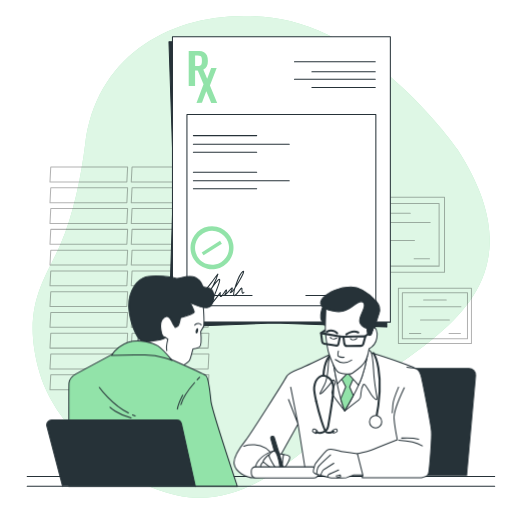
t = 0.00 s
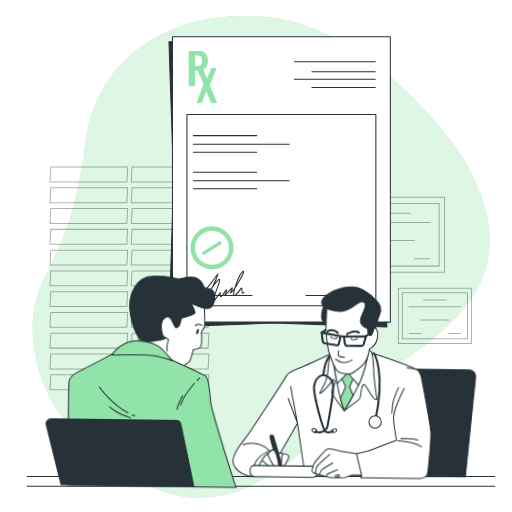
t = 1.13 s
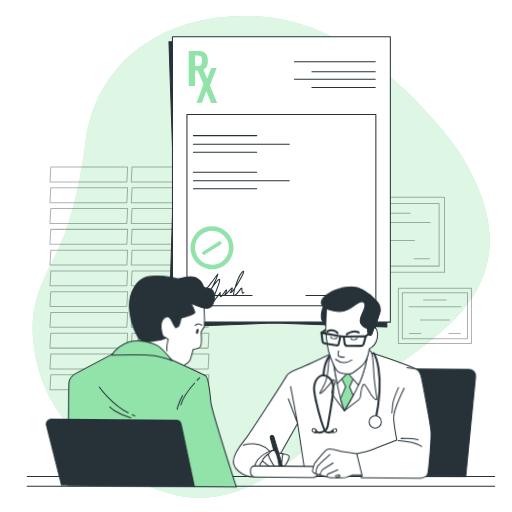
t = 2.25 s
t = 3.00 s: frame unchanged from t = 0.00 s, image omitted
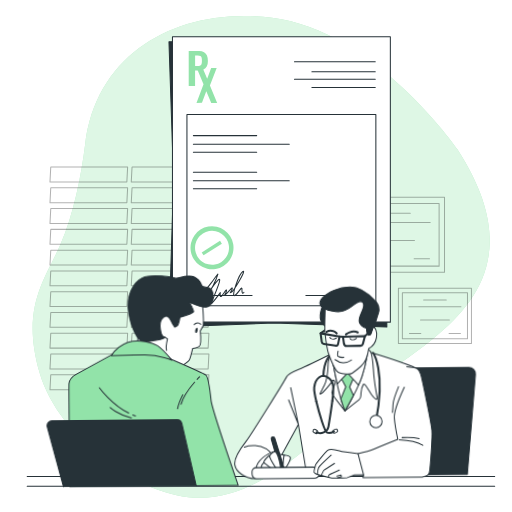
t = 3.75 s
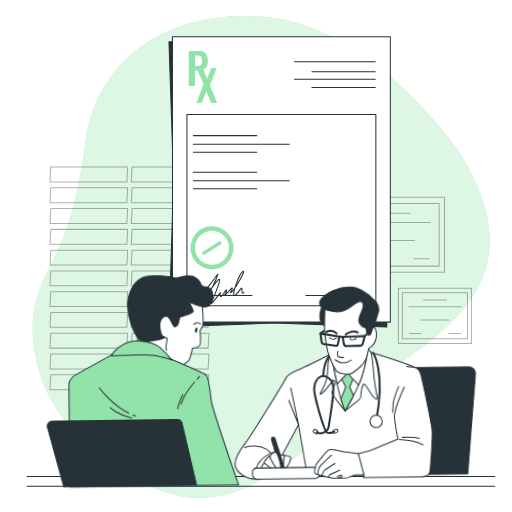
t = 4.88 s

The animated SVG that drew these frames (rendered in a browser with its animation timeline set to each time). Animation: 1 CSS @keyframes rule; one cycle of 6.00 s, repeats indefinitely.

<svg class="animated" id="freepik_stories-medical-prescription" xmlns="http://www.w3.org/2000/svg" viewBox="0 0 500 500" version="1.1" xmlns:xlink="http://www.w3.org/1999/xlink" xmlns:svgjs="http://svgjs.com/svgjs"><style>svg#freepik_stories-medical-prescription:not(.animated) .animable {opacity: 0;}svg#freepik_stories-medical-prescription.animated #freepik--character-2--inject-10 {animation: 6s Infinite  linear wind;animation-delay: 0s;}svg#freepik_stories-medical-prescription.animated #freepik--character-1--inject-10 {animation: 6s Infinite  linear wind;animation-delay: 0s;}            @keyframes wind {                0% {                    transform: rotate( 0deg );                }                25% {                    transform: rotate( 1deg );                }                75% {                    transform: rotate( -1deg );                }            }        </style><g id="freepik--background-simple--inject-10" class="animable" style="transform-origin: 255.072px 250.894px;"><path d="M446.33,145.29s-80.4-115.75-180.78-128C176.94,6.41,94.69,48.79,83.24,140.35,79.16,173,71.9,209.07,59,238.83,44.53,272.21,19.84,300,38.75,364.17s98.77,122.12,156.82,122,112.58-52.89,157.57-100.88S541.4,292.17,446.33,145.29Z" style="fill: rgb(146, 227, 169); transform-origin: 255.072px 250.894px;" id="el56t474plnb5" class="animable"></path><g id="eljr7eb4zm0pi"><path d="M446.33,145.29s-80.4-115.75-180.78-128C176.94,6.41,94.69,48.79,83.24,140.35,79.16,173,71.9,209.07,59,238.83,44.53,272.21,19.84,300,38.75,364.17s98.77,122.12,156.82,122,112.58-52.89,157.57-100.88S541.4,292.17,446.33,145.29Z" style="fill: rgb(255, 255, 255); opacity: 0.7; transform-origin: 255.072px 250.894px;" class="animable"></path></g></g><g id="freepik--Window--inject-10" class="animable" style="transform-origin: 126.415px 271.84px;"><g id="el5o4rhinqwuq"><g style="opacity: 0.3; transform-origin: 126.415px 271.84px;" class="animable"><polygon points="123.88 177.63 48.81 177.63 49.57 163.14 124.64 163.14 123.88 177.63" style="fill: none; stroke: rgb(0, 0, 0); stroke-linecap: round; stroke-linejoin: round; transform-origin: 86.725px 170.385px;" id="elrk6zssdz2w" class="animable"></polygon><polygon points="123.88 197.92 48.81 197.92 49.57 183.43 124.64 183.43 123.88 197.92" style="fill: none; stroke: rgb(0, 0, 0); stroke-linecap: round; stroke-linejoin: round; transform-origin: 86.725px 190.675px;" id="elrc80aqwpsdl" class="animable"></polygon><polygon points="123.88 218.21 48.81 218.21 49.57 203.72 124.64 203.72 123.88 218.21" style="fill: none; stroke: rgb(0, 0, 0); stroke-linecap: round; stroke-linejoin: round; transform-origin: 86.725px 210.965px;" id="elme2nzgyvhus" class="animable"></polygon><polygon points="123.88 238.5 48.81 238.5 49.57 224.01 124.64 224.01 123.88 238.5" style="fill: none; stroke: rgb(0, 0, 0); stroke-linecap: round; stroke-linejoin: round; transform-origin: 86.725px 231.255px;" id="elq5052jru8ag" class="animable"></polygon><polygon points="123.88 258.8 48.81 258.8 49.57 244.3 124.64 244.3 123.88 258.8" style="fill: none; stroke: rgb(0, 0, 0); stroke-linecap: round; stroke-linejoin: round; transform-origin: 86.725px 251.55px;" id="elxogefs15jye" class="animable"></polygon><polygon points="123.88 279.09 48.81 279.09 49.57 264.59 124.64 264.59 123.88 279.09" style="fill: none; stroke: rgb(0, 0, 0); stroke-linecap: round; stroke-linejoin: round; transform-origin: 86.725px 271.84px;" id="eldamrmxguldc" class="animable"></polygon><polygon points="123.88 299.38 48.81 299.38 49.57 284.88 124.64 284.88 123.88 299.38" style="fill: none; stroke: rgb(0, 0, 0); stroke-linecap: round; stroke-linejoin: round; transform-origin: 86.725px 292.13px;" id="elc0d9s882e" class="animable"></polygon><polygon points="123.88 319.67 48.81 319.67 49.57 305.17 124.64 305.17 123.88 319.67" style="fill: none; stroke: rgb(0, 0, 0); stroke-linecap: round; stroke-linejoin: round; transform-origin: 86.725px 312.42px;" id="el0nv6wc483wu" class="animable"></polygon><polygon points="123.88 339.96 48.81 339.96 49.57 325.46 124.64 325.46 123.88 339.96" style="fill: none; stroke: rgb(0, 0, 0); stroke-linecap: round; stroke-linejoin: round; transform-origin: 86.725px 332.71px;" id="elag3qs7dd4al" class="animable"></polygon><polygon points="123.88 360.25 48.81 360.25 49.57 345.75 124.64 345.75 123.88 360.25" style="fill: none; stroke: rgb(0, 0, 0); stroke-linecap: round; stroke-linejoin: round; transform-origin: 86.725px 353px;" id="elhbtdowi08q8" class="animable"></polygon><polygon points="123.88 380.54 48.81 380.54 49.57 366.05 124.64 366.05 123.88 380.54" style="fill: none; stroke: rgb(0, 0, 0); stroke-linecap: round; stroke-linejoin: round; transform-origin: 86.725px 373.295px;" id="el1ndofyjg47sh" class="animable"></polygon><polygon points="203.26 177.63 128.19 177.63 128.95 163.14 204.02 163.14 203.26 177.63" style="fill: none; stroke: rgb(0, 0, 0); stroke-linecap: round; stroke-linejoin: round; transform-origin: 166.105px 170.385px;" id="elold2qfn94mk" class="animable"></polygon><polygon points="203.26 197.92 128.19 197.92 128.95 183.43 204.02 183.43 203.26 197.92" style="fill: none; stroke: rgb(0, 0, 0); stroke-linecap: round; stroke-linejoin: round; transform-origin: 166.105px 190.675px;" id="el764tu98yl7s" class="animable"></polygon><polygon points="203.26 218.21 128.19 218.21 128.95 203.72 204.02 203.72 203.26 218.21" style="fill: none; stroke: rgb(0, 0, 0); stroke-linecap: round; stroke-linejoin: round; transform-origin: 166.105px 210.965px;" id="elvdskwk0w0a" class="animable"></polygon><polygon points="203.26 238.5 128.19 238.5 128.95 224.01 204.02 224.01 203.26 238.5" style="fill: none; stroke: rgb(0, 0, 0); stroke-linecap: round; stroke-linejoin: round; transform-origin: 166.105px 231.255px;" id="el8t96i7n1qt3" class="animable"></polygon><polygon points="203.26 258.8 128.19 258.8 128.95 244.3 204.02 244.3 203.26 258.8" style="fill: none; stroke: rgb(0, 0, 0); stroke-linecap: round; stroke-linejoin: round; transform-origin: 166.105px 251.55px;" id="el7f2td1oihd7" class="animable"></polygon><polygon points="203.26 279.09 128.19 279.09 128.95 264.59 204.02 264.59 203.26 279.09" style="fill: none; stroke: rgb(0, 0, 0); stroke-linecap: round; stroke-linejoin: round; transform-origin: 166.105px 271.84px;" id="el4d6d5zumex8" class="animable"></polygon><polygon points="203.26 299.38 128.19 299.38 128.95 284.88 204.02 284.88 203.26 299.38" style="fill: none; stroke: rgb(0, 0, 0); stroke-linecap: round; stroke-linejoin: round; transform-origin: 166.105px 292.13px;" id="el8i6h64uf2xt" class="animable"></polygon><polygon points="203.26 319.67 128.19 319.67 128.95 305.17 204.02 305.17 203.26 319.67" style="fill: none; stroke: rgb(0, 0, 0); stroke-linecap: round; stroke-linejoin: round; transform-origin: 166.105px 312.42px;" id="elemlqlzk4xp" class="animable"></polygon><polygon points="203.26 339.96 128.19 339.96 128.95 325.46 204.02 325.46 203.26 339.96" style="fill: none; stroke: rgb(0, 0, 0); stroke-linecap: round; stroke-linejoin: round; transform-origin: 166.105px 332.71px;" id="el6gwsy5g8gmv" class="animable"></polygon><polygon points="203.26 360.25 128.19 360.25 128.95 345.75 204.02 345.75 203.26 360.25" style="fill: none; stroke: rgb(0, 0, 0); stroke-linecap: round; stroke-linejoin: round; transform-origin: 166.105px 353px;" id="eldz3jmet2xnr" class="animable"></polygon><polygon points="203.26 380.54 128.19 380.54 128.95 366.05 204.02 366.05 203.26 380.54" style="fill: none; stroke: rgb(0, 0, 0); stroke-linecap: round; stroke-linejoin: round; transform-origin: 166.105px 373.295px;" id="el225cmz00vo3" class="animable"></polygon></g></g></g><g id="freepik--Diplomas--inject-10" class="animable" style="transform-origin: 398.795px 263.995px;"><g id="elizsbw6z37r"><g style="opacity: 0.3; transform-origin: 385.64px 229.285px;" class="animable"><rect x="337.19" y="192.63" width="96.9" height="73.31" style="fill: none; stroke: rgb(0, 0, 0); stroke-linecap: round; stroke-linejoin: round; transform-origin: 385.64px 229.285px;" id="elfktxyq2k409" class="animable"></rect><rect x="342.44" y="198.69" width="86.38" height="61.2" style="fill: none; stroke: rgb(0, 0, 0); stroke-linecap: round; stroke-linejoin: round; transform-origin: 385.63px 229.29px;" id="eljrssc4koffn" class="animable"></rect><line x1="370.61" y1="208.33" x2="400.66" y2="208.33" style="fill: none; stroke: rgb(0, 0, 0); stroke-linecap: round; stroke-linejoin: round; transform-origin: 385.635px 208.33px;" id="elehlcbxaixym" class="animable"></line><line x1="351.15" y1="217.21" x2="420.12" y2="217.21" style="fill: none; stroke: rgb(0, 0, 0); stroke-linecap: round; stroke-linejoin: round; transform-origin: 385.635px 217.21px;" id="el5amwmayfrj" class="animable"></line><line x1="366.52" y1="234.96" x2="404.75" y2="234.96" style="fill: none; stroke: rgb(0, 0, 0); stroke-linecap: round; stroke-linejoin: round; transform-origin: 385.635px 234.96px;" id="eltptdp0a0kf" class="animable"></line><line x1="351.83" y1="252.72" x2="366.86" y2="252.72" style="fill: none; stroke: rgb(0, 0, 0); stroke-linecap: round; stroke-linejoin: round; transform-origin: 359.345px 252.72px;" id="elrli0o16hjrb" class="animable"></line><line x1="404.41" y1="252.72" x2="419.43" y2="252.72" style="fill: none; stroke: rgb(0, 0, 0); stroke-linecap: round; stroke-linejoin: round; transform-origin: 411.92px 252.72px;" id="el7g1h8bh5eip" class="animable"></line></g></g><g id="el3vmzwbnca2s"><g style="opacity: 0.3; transform-origin: 424.74px 308.38px;" class="animable"><rect x="389.08" y="281.4" width="71.32" height="53.96" style="fill: none; stroke: rgb(0, 0, 0); stroke-linecap: round; stroke-linejoin: round; transform-origin: 424.74px 308.38px;" id="elyskch8mwy5" class="animable"></rect><rect x="392.95" y="285.86" width="63.58" height="45.05" style="fill: none; stroke: rgb(0, 0, 0); stroke-linecap: round; stroke-linejoin: round; transform-origin: 424.74px 308.385px;" id="el0jmoa3adkbiq" class="animable"></rect><line x1="413.69" y1="292.96" x2="435.8" y2="292.96" style="fill: none; stroke: rgb(0, 0, 0); stroke-linecap: round; stroke-linejoin: round; transform-origin: 424.745px 292.96px;" id="elioplepgz99" class="animable"></line><line x1="399.36" y1="299.49" x2="450.13" y2="299.49" style="fill: none; stroke: rgb(0, 0, 0); stroke-linecap: round; stroke-linejoin: round; transform-origin: 424.745px 299.49px;" id="ely6jxmjawwq" class="animable"></line><line x1="410.67" y1="312.56" x2="438.82" y2="312.56" style="fill: none; stroke: rgb(0, 0, 0); stroke-linecap: round; stroke-linejoin: round; transform-origin: 424.745px 312.56px;" id="el7jus12pt89j" class="animable"></line><line x1="399.86" y1="325.63" x2="410.92" y2="325.63" style="fill: none; stroke: rgb(0, 0, 0); stroke-linecap: round; stroke-linejoin: round; transform-origin: 405.39px 325.63px;" id="elsr942fcqczq" class="animable"></line><line x1="438.56" y1="325.63" x2="449.62" y2="325.63" style="fill: none; stroke: rgb(0, 0, 0); stroke-linecap: round; stroke-linejoin: round; transform-origin: 444.09px 325.63px;" id="el7el6n1xoegl" class="animable"></line></g></g></g><g id="freepik--Document--inject-10" class="animable" style="transform-origin: 273.1px 177.67px;"><path d="M377.78,319.36l-103.53-3.6q-6.4-.22-12.8,0L165,319.36l4.28-135.42q.24-7.69,0-15.4L165,40.76H377.78Z" style="fill: rgb(38, 50, 56); stroke: rgb(38, 50, 56); stroke-linecap: round; stroke-linejoin: round; transform-origin: 271.39px 180.06px;" id="el94dqqyc1d4o" class="animable"></path><rect x="168.42" y="35.98" width="212.78" height="278.6" style="fill: rgb(255, 255, 255); stroke: rgb(38, 50, 56); stroke-linecap: round; stroke-linejoin: round; transform-origin: 274.81px 175.28px;" id="eljfuulkv7tt" class="animable"></rect><rect x="182.56" y="111.91" width="184.49" height="186.76" style="fill: rgb(255, 255, 255); stroke: rgb(38, 50, 56); stroke-linecap: round; stroke-linejoin: round; transform-origin: 274.805px 205.29px;" id="elp15n52j4f6b" class="animable"></rect><path d="M184.29,84V49.85h10a9.68,9.68,0,0,1,5,1.14,6.78,6.78,0,0,1,2.83,3.31,13.65,13.65,0,0,1,.9,5.25,11,11,0,0,1-1.14,5.37,6.77,6.77,0,0,1-3.18,3,11.56,11.56,0,0,1-4.83.93h-3.37V84Zm6.24-19.56h2.36a5.91,5.91,0,0,0,2.64-.49,2.54,2.54,0,0,0,1.3-1.56,9.39,9.39,0,0,0,.36-2.89,13.69,13.69,0,0,0-.27-3,2.62,2.62,0,0,0-1.18-1.71,5.75,5.75,0,0,0-2.85-.55h-2.36Z" style="fill: rgb(146, 227, 169); transform-origin: 193.66px 66.9203px;" id="els3fhfp6iwe" class="animable"></path><path d="M191.88,100.47l6.87-18.12-6.66-16h5.82l4.42,10.58,3.88-10.58h5.4L205,83.53l7.08,16.94H206.3L201.45,89l-4.22,11.46Z" style="fill: rgb(146, 227, 169); transform-origin: 201.98px 83.41px;" id="elb55pmpvf77r" class="animable"></path><line x1="287.57" y1="60.38" x2="366.44" y2="60.38" style="fill: none; stroke: rgb(38, 50, 56); stroke-linecap: round; stroke-linejoin: round; transform-origin: 327.005px 60.38px;" id="elpopbbafkku" class="animable"></line><line x1="287.57" y1="77.4" x2="366.44" y2="77.4" style="fill: none; stroke: rgb(38, 50, 56); stroke-linecap: round; stroke-linejoin: round; transform-origin: 327.005px 77.4px;" id="elki7oy6e6s3" class="animable"></line><line x1="304.6" y1="70.03" x2="366.44" y2="70.03" style="fill: none; stroke: rgb(38, 50, 56); stroke-linecap: round; stroke-linejoin: round; transform-origin: 335.52px 70.03px;" id="elboewf6t20v4" class="animable"></line><line x1="304.6" y1="85.35" x2="366.44" y2="85.35" style="fill: none; stroke: rgb(38, 50, 56); stroke-linecap: round; stroke-linejoin: round; transform-origin: 335.52px 85.35px;" id="elj360pf16k2" class="animable"></line><line x1="188.84" y1="132.44" x2="250.69" y2="132.44" style="fill: none; stroke: rgb(38, 50, 56); stroke-linecap: round; stroke-linejoin: round; transform-origin: 219.765px 132.44px;" id="elhc32zbkd6lc" class="animable"></line><line x1="188.84" y1="148.59" x2="250.69" y2="148.59" style="fill: none; stroke: rgb(38, 50, 56); stroke-linecap: round; stroke-linejoin: round; transform-origin: 219.765px 148.59px;" id="elk1ldv3m1nt" class="animable"></line><line x1="188.84" y1="140.79" x2="282.47" y2="140.79" style="fill: none; stroke: rgb(38, 50, 56); stroke-linecap: round; stroke-linejoin: round; transform-origin: 235.655px 140.79px;" id="el9796jnnnc47" class="animable"></line><line x1="188.84" y1="168.27" x2="250.69" y2="168.27" style="fill: none; stroke: rgb(38, 50, 56); stroke-linecap: round; stroke-linejoin: round; transform-origin: 219.765px 168.27px;" id="elfqwmzl8643a" class="animable"></line><line x1="188.84" y1="184.42" x2="250.69" y2="184.42" style="fill: none; stroke: rgb(38, 50, 56); stroke-linecap: round; stroke-linejoin: round; transform-origin: 219.765px 184.42px;" id="elg5tmjf0kp8g" class="animable"></line><line x1="188.84" y1="176.62" x2="282.47" y2="176.62" style="fill: none; stroke: rgb(38, 50, 56); stroke-linecap: round; stroke-linejoin: round; transform-origin: 235.655px 176.62px;" id="el0ih4knzzg5mk" class="animable"></line><line x1="187.52" y1="288.6" x2="246.15" y2="288.6" style="fill: none; stroke: rgb(38, 50, 56); stroke-linecap: round; stroke-linejoin: round; transform-origin: 216.835px 288.6px;" id="elooww5k6fk0q" class="animable"></line><line x1="298.7" y1="288.6" x2="357.33" y2="288.6" style="fill: none; stroke: rgb(38, 50, 56); stroke-linecap: round; stroke-linejoin: round; transform-origin: 328.015px 288.6px;" id="elsar60rwy2d" class="animable"></line><path d="M195.79,224.23a21,21,0,1,0,29,6.51A21,21,0,0,0,195.79,224.23ZM215.94,256a16.59,16.59,0,1,1,5.13-22.9A16.59,16.59,0,0,1,215.94,256Z" style="fill: rgb(146, 227, 169); transform-origin: 207.04px 241.962px;" id="el7j415nknf0q" class="animable"></path><g id="elz4v7anfe16"><rect x="196.24" y="240.54" width="21.17" height="3.41" style="fill: rgb(146, 227, 169); transform-origin: 206.825px 242.245px; transform: rotate(-32.36deg);" class="animable"></rect></g><path d="M196.91,282s.29,6.66,9-5.22,7.54-11,5.22-4.34a58.76,58.76,0,0,1-7,13s10.44-16.52,10.44-11.89-9.86,24.35-7.83,22.61,8.41-10.43,8.41-10.43-.87,5.79,1.44,3.18,4.93-7.82,4.64-4.92-4.06,6.37-.29,2.9,6.67-7.83,5.8-4.64-3.19,4.35-.87,3.19,15.36-22.9,11.3-20.29-11.59,25.21-8.11,23.47,7.53-10.43,7.24-6.08.87,4.35,2,2.9" style="fill: none; stroke: rgb(38, 50, 56); stroke-linecap: round; stroke-linejoin: round; transform-origin: 217.605px 280.6px;" id="elkgladak4qih" class="animable"></path></g><g id="freepik--Table--inject-10" class="animable" style="transform-origin: 254.82px 470.03px;"><line x1="483.09" y1="465.25" x2="26.55" y2="465.25" style="fill: none; stroke: rgb(38, 50, 56); stroke-linecap: round; stroke-linejoin: round; transform-origin: 254.82px 465.25px;" id="elw78xtdbdtw8" class="animable"></line><line x1="483.09" y1="474.81" x2="26.55" y2="474.81" style="fill: none; stroke: rgb(38, 50, 56); stroke-linecap: round; stroke-linejoin: round; transform-origin: 254.82px 474.81px;" id="elffzcihhqgxq" class="animable"></line></g><g id="freepik--character-2--inject-10" class="animable" style="transform-origin: 346.485px 373.555px;"><path d="M458.08,359.8h-96.8a6.35,6.35,0,0,0-6.29,5.44l-14.48,99H455.62l8.79-97.54A6.35,6.35,0,0,0,458.08,359.8Z" style="fill: rgb(38, 50, 56); stroke: rgb(38, 50, 56); stroke-linecap: round; stroke-linejoin: round; transform-origin: 402.472px 412.02px;" id="elx4vexkwp14s" class="animable"></path><path d="M327,343.64s-26.19,13-35.18,16.59-11.2,5.2-12,7.4-35.78,57.17-39.77,62.17-12.6,15.79-11.4,23.18,10.8,13.8,20,13.6,15-2,16-4.6,26.39-48,26.39-48l8,50.57H401.19s8-69.16,8-79.36,2-22.19-2.2-24.79-21.59-8.59-34.39-12.79-16.79-5-19.78-5S327,343.64,327,343.64Z" style="fill: rgb(255, 255, 255); stroke: rgb(38, 50, 56); stroke-linecap: round; stroke-linejoin: round; transform-origin: 319.101px 404.597px;" id="elndxmaxs0az" class="animable"></path><path d="M324.23,344s-3.4,6.4-3.6,11.6-1,14.79-4,20.59-5.2,9-3.6,8.39,10.79-10.79,11.79-13,2.6,2,2.6,2-3,8.59-3.4,9.79,12.59,17.79,12.59,17.79,11.2-8.79,13.8-10.79,1.8-3.6,2-6.2,1-6.39,2.39-8.59S360.21,382,363,386s5.6,5.4,5.2,2.4-1.8-8.8-2.8-19-.8-22.39-3.4-26.19-16.24-4.55-25.19-5.19A13.22,13.22,0,0,0,324.23,344Z" style="fill: rgb(255, 255, 255); stroke: rgb(38, 50, 56); stroke-linecap: round; stroke-linejoin: round; transform-origin: 340.365px 369.549px;" id="el6num9u7s8ya" class="animable"></path><polyline points="283.85 378.05 291.05 414.01 281.75 390.1" style="fill: none; stroke: rgb(38, 50, 56); stroke-linecap: round; stroke-linejoin: round; transform-origin: 286.4px 396.03px;" id="elwpi69o3zdh9" class="animable"></polyline><path d="M325.23,353.64s2.8,15.59,5.4,27.58a123,123,0,0,0,6,20s13.2-22.19,17-33.78a133.83,133.83,0,0,0,5-19.59H325.23Z" style="fill: none; stroke: rgb(38, 50, 56); stroke-linecap: round; stroke-linejoin: round; transform-origin: 341.93px 374.535px;" id="eltgu0guwv4q8" class="animable"></path><path d="M339.82,359l-7.19,9,5,9.6-4.92,11.91a108.59,108.59,0,0,0,3.92,11.67s4.12-6.92,8.41-15l-3.61-8.33,4.4-10Z" style="fill: rgb(146, 227, 169); stroke: rgb(38, 50, 56); stroke-linecap: round; stroke-linejoin: round; transform-origin: 339.23px 380.09px;" id="elenoqzyyv9e4" class="animable"></path><path d="M325.23,347.84v5.8s1.93,10.76,4.07,21.27l10.12-10.68,10.67,11.82a84.2,84.2,0,0,0,3.53-8.62,133.83,133.83,0,0,0,5-19.59Z" style="fill: rgb(255, 255, 255); stroke: rgb(38, 50, 56); stroke-linecap: round; stroke-linejoin: round; transform-origin: 341.925px 361.945px;" id="elamoqknrcpv" class="animable"></path><path d="M238.08,435.72s18.67-6.82,28.74,9.77" style="fill: none; stroke: rgb(38, 50, 56); stroke-linecap: round; stroke-linejoin: round; transform-origin: 252.45px 439.911px;" id="el2wi9syvmvc7" class="animable"></path><path d="M267.15,440.37s-10.43,2.36-16,11.25,5.76,9.88,8.89,9.88,6.09-2.1,6.26-3.19,4.27-11.63,4.11-14.09A4,4,0,0,0,267.15,440.37Z" style="fill: rgb(255, 255, 255); stroke: rgb(38, 50, 56); stroke-linecap: round; stroke-linejoin: round; transform-origin: 260.024px 450.935px;" id="eljy98v00id7" class="animable"></path><path d="M262.35,444.05s-5.77,5-5.38,7,8.95,9.7,10.6,8.59a2.54,2.54,0,0,0,1.11-3.42C268.21,455.47,262.35,444.05,262.35,444.05Z" style="fill: rgb(255, 255, 255); stroke: rgb(38, 50, 56); stroke-linecap: round; stroke-linejoin: round; transform-origin: 262.955px 451.899px;" id="el2xc6vxn6slw" class="animable"></path><path d="M257,451s-3.39,3.61-2.28,5.26,8.86,5.86,10.87,4.59.71-2.57.71-2.57Z" style="fill: rgb(255, 255, 255); stroke: rgb(38, 50, 56); stroke-linecap: round; stroke-linejoin: round; transform-origin: 260.605px 456.043px;" id="elzji1d1myjy" class="animable"></path><polygon points="276.86 443.86 269.92 442.66 271.55 452.65 278.64 452.87 276.86 443.86" style="fill: rgb(255, 255, 255); stroke: rgb(38, 50, 56); stroke-linecap: round; stroke-linejoin: round; transform-origin: 274.28px 447.765px;" id="eleg30xled5c" class="animable"></polygon><path d="M264.37,428.15l8.13,28.49,3.95,3.59v-5.07l-8.6-28a1.8,1.8,0,0,0-2.32-1.18h0A1.81,1.81,0,0,0,264.37,428.15Z" style="fill: rgb(38, 50, 56); stroke: rgb(38, 50, 56); stroke-linecap: round; stroke-linejoin: round; transform-origin: 270.38px 443.054px;" id="elm992te197fn" class="animable"></path><path d="M267.15,440.37s-4.8,2.81-4.32,4.94,5.66,12.09,7.53,12.22,3-1,2.73-3.16-2-10-3.17-11.71S268.62,440.27,267.15,440.37Z" style="fill: rgb(255, 255, 255); stroke: rgb(38, 50, 56); stroke-linecap: round; stroke-linejoin: round; transform-origin: 267.963px 448.95px;" id="elobpgif5si9m" class="animable"></path><path d="M276.86,443.86s5.11.64,6,2.2-2.68,7.78-3.82,9.2-3.18,1.36-3.24-2.24A54.93,54.93,0,0,1,276.86,443.86Z" style="fill: rgb(255, 255, 255); stroke: rgb(38, 50, 56); stroke-linecap: round; stroke-linejoin: round; transform-origin: 279.4px 449.992px;" id="el0shvhwfacbb9" class="animable"></path><path d="M249.22,455.89h56.07a5.92,5.92,0,0,1,5.91,5.91h0a5,5,0,0,1-5,5H250a4.6,4.6,0,0,1-4.6-4.6V459.7A3.81,3.81,0,0,1,249.22,455.89Z" style="fill: rgb(255, 255, 255); stroke: rgb(38, 50, 56); stroke-linecap: round; stroke-linejoin: round; transform-origin: 278.3px 461.345px;" id="elr5xorahvxi8" class="animable"></path><path d="M349,443s-14.59-1.6-18.19-2.8-9.4-2.2-11.4-.6-11.79,13-12,14.39-2.2,6-1.2,7.2a7.25,7.25,0,0,0,3,1.8s13,3.6,14.39,3.8,14.79-.4,14.79-.4l7-2.6,9.79-.2s.2,3.2.4-4.6S349,443,349,443Z" style="fill: rgb(255, 255, 255); stroke: rgb(38, 50, 56); stroke-linecap: round; stroke-linejoin: round; transform-origin: 330.757px 452.801px;" id="elnxdjs91u88q" class="animable"></path><path d="M309.24,463s.2-4.6,1.2-6.6,12.39-12.19,12.39-12.19" style="fill: none; stroke: rgb(38, 50, 56); stroke-linecap: round; stroke-linejoin: round; transform-origin: 316.035px 453.605px;" id="elgxfznnimxuk" class="animable"></path><path d="M313,464.18s2-5,2.8-5.4,10.19-6.4,10.19-6.4" style="fill: none; stroke: rgb(38, 50, 56); stroke-linecap: round; stroke-linejoin: round; transform-origin: 319.495px 458.28px;" id="el7dwdnib7ir5" class="animable"></path><path d="M319.83,465.58s.4-2,1.4-2.4,9.4-4.2,9.4-4.2" style="fill: none; stroke: rgb(38, 50, 56); stroke-linecap: round; stroke-linejoin: round; transform-origin: 325.23px 462.28px;" id="elf2ezanriug6" class="animable"></path><polyline points="328.83 466.58 332.63 465.58 332.23 463.78 328.23 464.78" style="fill: none; stroke: rgb(38, 50, 56); stroke-linecap: round; stroke-linejoin: round; transform-origin: 330.43px 465.18px;" id="el47x1wwzm3a6" class="animable"></polyline><path d="M394.79,378.62s-10.59,22.19-10,30S388,429.4,388,429.4s-16.79,6.59-22.59,9S349,443,349,443l5.39,21.19-.79,2.2h58.16s4.4-.8,5.2-1.8,1.6-1.4,2-4.6,3-31.18,2.4-39-8.8-48.37-9.8-52.57-2.79-7-4.59-8-9.6-1.79-9.6-1.79" style="fill: rgb(255, 255, 255); stroke: rgb(38, 50, 56); stroke-linecap: round; stroke-linejoin: round; transform-origin: 385.225px 412.51px;" id="el8mhcaoazsdu" class="animable"></path><path d="M389.4,429.8s15.39.8,23,5.59" style="fill: none; stroke: rgb(38, 50, 56); stroke-linecap: round; stroke-linejoin: round; transform-origin: 400.9px 432.595px;" id="eljoc6xi1o3rn" class="animable"></path><path d="M392.19,427.8s10.8-.6,16.6,1.2" style="fill: none; stroke: rgb(38, 50, 56); stroke-linecap: round; stroke-linejoin: round; transform-origin: 400.49px 428.352px;" id="elc4udx8dzokv" class="animable"></path><path d="M389.2,378s-5.4,12.6-5.6,17.4S383,403,383,403" style="fill: none; stroke: rgb(38, 50, 56); stroke-linecap: round; stroke-linejoin: round; transform-origin: 386.1px 390.5px;" id="el3bztk36lsvv" class="animable"></path><path d="M364.61,344.64S376.8,362,367,410.41" style="fill: none; stroke: rgb(38, 50, 56); stroke-linecap: round; stroke-linejoin: round; stroke-width: 2px; transform-origin: 367.711px 377.525px;" id="eljpgde2r6i4i" class="animable"></path><path d="M372.8,411.81a6,6,0,1,0-6,6A6,6,0,0,0,372.8,411.81Z" style="fill: rgb(255, 255, 255); stroke: rgb(38, 50, 56); stroke-linecap: round; stroke-linejoin: round; transform-origin: 366.8px 411.81px;" id="elpyc86ezehn" class="animable"></path><path d="M323,346.44s-6.19,4-7.19,20.19" style="fill: none; stroke: rgb(38, 50, 56); stroke-linecap: round; stroke-linejoin: round; stroke-width: 2px; transform-origin: 319.405px 356.535px;" id="elmhfjwj2tsoj" class="animable"></path><path d="M324.41,391.16c-1.51,10.92-3.57,22.65-4,25.22-1,5.5-7.53,7.42-11.73,5.62" style="fill: none; stroke: rgb(38, 50, 56); stroke-linecap: round; stroke-linejoin: round; stroke-width: 2px; transform-origin: 316.545px 406.908px;" id="elm6fug5fnul" class="animable"></path><path d="M308.75,391.88c-1.37-6.12-2.21-11.43-1.91-13.86,1.4-11.19,9-11.39,9-11.39s9,1.2,9.59,10.8a79.93,79.93,0,0,1-1,13.73" style="fill: none; stroke: rgb(38, 50, 56); stroke-linecap: round; stroke-linejoin: round; stroke-width: 2px; transform-origin: 316.108px 379.255px;" id="elsesee9bx9d" class="animable"></path><path d="M325.63,421.2s-4.2,2.4-7,.8c-1.89-1.08-7-17.36-9.88-30.12" style="fill: none; stroke: rgb(38, 50, 56); stroke-linecap: round; stroke-linejoin: round; stroke-width: 2px; transform-origin: 317.19px 407.215px;" id="elxlzymtuhxma" class="animable"></path><g id="el5wnr293jeqo"><rect x="324.44" y="419.24" width="4.94" height="3.19" rx="1.57" style="fill: none; stroke: rgb(38, 50, 56); stroke-linecap: round; stroke-linejoin: round; transform-origin: 326.91px 420.835px; transform: rotate(-23.32deg);" class="animable"></rect></g><g id="elm1tm0tyvcmb"><rect x="305.1" y="419.43" width="4.94" height="3.19" rx="1.57" style="fill: none; stroke: rgb(38, 50, 56); stroke-linecap: round; stroke-linejoin: round; transform-origin: 307.57px 421.025px; transform: rotate(30.99deg);" class="animable"></rect></g><path d="M315.84,298.07s-3.2,7.59-2.6,12.39,7,10,7,10,2.2-21.39,2.2-22.19S318.43,295.67,315.84,298.07Z" style="fill: rgb(38, 50, 56); stroke: rgb(38, 50, 56); stroke-linecap: round; stroke-linejoin: round; transform-origin: 317.803px 308.664px;" id="elbgjcecj8f4q" class="animable"></path><line x1="313.54" y1="325.26" x2="317.79" y2="322.29" style="fill: none; stroke: rgb(38, 50, 56); stroke-linecap: round; stroke-linejoin: round; stroke-width: 2px; transform-origin: 315.665px 323.775px;" id="elx6x1gz87cu" class="animable"></line><path d="M318.23,299.47s-.8,21.19-.4,25.18,2,16.79,3.4,20.79,6,16.79,9.6,18.19,10.79,2.4,13.19.8,11.19-7.59,13.59-13.39a39.31,39.31,0,0,0,2.8-10.59,14.73,14.73,0,0,0,7.6-10.6c1.2-7.6-2-9.79-2-9.79l.2-13.2s-2.2-9.19-8-14.19-12.59-5.4-19.59-1.6S318.23,299.47,318.23,299.47Z" style="fill: rgb(255, 255, 255); stroke: rgb(38, 50, 56); stroke-linecap: round; stroke-linejoin: round; transform-origin: 342.999px 326.889px;" id="elnby1e3bi5d" class="animable"></path><path d="M355.81,298.27s.2-5.2-4.79-3.4-6.2,5.2-13.6,8.2-17.19-.4-20.58-2.4-5.8-4.8-1.2-10,15.39-10.39,27-10.39,20.59,9.59,24.39,13.59,4.4,9,3,12.59-4,13.6-4,13.6-1.6-.2-2.2,2.19-.4,5-3,5.2-2.4-6.79-2.4-6.79-6.39-2-7.19-6.6S355.81,302.67,355.81,298.27Z" style="fill: rgb(38, 50, 56); stroke: rgb(38, 50, 56); stroke-linecap: round; stroke-linejoin: round; transform-origin: 341.909px 303.867px;" id="elqytlvcu9mio" class="animable"></path><path d="M332,328.52l-18.49-3.26,1.07,8.29a2.42,2.42,0,0,0,2,2.08l11.24,1.77a2.41,2.41,0,0,0,2.75-1.92Z" style="fill: none; stroke: rgb(38, 50, 56); stroke-linecap: round; stroke-linejoin: round; stroke-width: 2px; transform-origin: 322.755px 331.345px;" id="eluf20fc9vnt" class="animable"></path><path d="M335.37,328.87l21.44-.62-2.1,7.76a2.56,2.56,0,0,1-2.54,1.72l-13,.18a2.81,2.81,0,0,1-2.94-2.21Z" style="fill: none; stroke: rgb(38, 50, 56); stroke-linecap: round; stroke-linejoin: round; stroke-width: 2px; transform-origin: 346.09px 333.083px;" id="el41bfieavp1m" class="animable"></path><line x1="332.03" y1="328.52" x2="335.37" y2="328.87" style="fill: none; stroke: rgb(38, 50, 56); stroke-linecap: round; stroke-linejoin: round; stroke-width: 2px; transform-origin: 333.7px 328.695px;" id="el6wzbxo4mbwf" class="animable"></line><line x1="356.81" y1="328.25" x2="363.81" y2="322.25" style="fill: rgb(255, 255, 255); stroke: rgb(38, 50, 56); stroke-linecap: round; stroke-linejoin: round; stroke-width: 2px; transform-origin: 360.31px 325.25px;" id="elwu9winnpnqr" class="animable"></line><path d="M338.22,326.45s6-4.59,11.6-1.8" style="fill: none; stroke: rgb(38, 50, 56); stroke-linecap: round; stroke-linejoin: round; stroke-width: 2px; transform-origin: 344.02px 325.1px;" id="elfsaqfgo0ez" class="animable"></path><path d="M329.23,325.45s-4.6-5-9.8-1.6" style="fill: none; stroke: rgb(38, 50, 56); stroke-linecap: round; stroke-linejoin: round; stroke-width: 2px; transform-origin: 324.33px 324.058px;" id="eleqsoo35vz26" class="animable"></path><path d="M330.43,342.84s-1,4.2,0,5a8.83,8.83,0,0,0,5.59,1" style="fill: none; stroke: rgb(38, 50, 56); stroke-linecap: round; stroke-linejoin: round; transform-origin: 333.003px 345.89px;" id="elxemaozv780l" class="animable"></path><path d="M327.43,351s4,3,7.8,3.2,8.19-2.6,8.19-2.6" style="fill: none; stroke: rgb(38, 50, 56); stroke-linecap: round; stroke-linejoin: round; transform-origin: 335.425px 352.605px;" id="elg3nrwe0sy4" class="animable"></path><path d="M342.22,330.65s2.4,2.8,6.4-.2" style="fill: none; stroke: rgb(38, 50, 56); stroke-linecap: round; stroke-linejoin: round; transform-origin: 345.42px 331.144px;" id="elt7j2wx0e69" class="animable"></path><path d="M322.53,329.42s2,3.1,6.36.67" style="fill: none; stroke: rgb(38, 50, 56); stroke-linecap: round; stroke-linejoin: round; transform-origin: 325.71px 330.22px;" id="el87afc7bgpi5" class="animable"></path></g><g id="freepik--character-1--inject-10" class="animable animator-active" style="transform-origin: 138.698px 372.128px;"><path d="M198.5,298.25s1.27,19.05.31,20.64L196,323.65s1.27,13.66-1.27,15.24a16.73,16.73,0,0,1-6.35,1.91s-2.54,10.16-3.5,11.43-6.67,5.4-8.57,6-7.94,1-22.23-7.62-19.69-11.43-19.37-16.19,1-10.16,1-10.16,1.59-22.87,4.45-29.85,39.06-10.8,47-8.89S198.5,298.25,198.5,298.25Z" style="fill: rgb(255, 255, 255); stroke: rgb(38, 50, 56); stroke-linecap: round; stroke-linejoin: round; transform-origin: 166.933px 321.768px;" id="eld3kh8jqbc0s" class="animable"></path><path d="M161.66,329.68l2.23,1.59s-1.91,7.62-1,11.12" style="fill: none; stroke: rgb(38, 50, 56); stroke-linecap: round; stroke-linejoin: round; transform-origin: 162.775px 336.035px;" id="el8ka6aoymj0e" class="animable"></path><path d="M193.41,323.3c-.32,1.46-1.09,2.52-1.71,2.38s-.87-1.42-.54-2.88,1.09-2.52,1.71-2.38S193.74,321.85,193.41,323.3Z" style="fill: rgb(38, 50, 56); transform-origin: 192.285px 323.05px;" id="el1umzw58f2qp" class="animable"></path><path d="M190.17,317.47s3.46-3.46,6.35-.19" style="fill: none; stroke: rgb(38, 50, 56); stroke-linecap: round; stroke-linejoin: round; transform-origin: 193.345px 316.672px;" id="elsfseaq8ejho" class="animable"></path><path d="M185.8,295.71s4.12,7.62,3.81,9.21-13.34,5.4-13.34,5.4-1.27,7.62-3.18,8.57l-1.9.95a33.26,33.26,0,0,1-3.81-6.67c-2.22-4.76-5.4-6-8.89-1.27s-.64,15.88,1.27,16.83l1.9.95s-1.59,1.59-7.62,2.55-10.48,2.22-14.92.95-10.8-13.34-13-28.9,4.76-28.89,14-33,30.17-.32,31.75.63,12.39-4.12,18.74-.95,6,6.67,7.62,8.89,9.84-.63,10.48,7.31-2.54,12.7-6.67,13.33S185.8,295.71,185.8,295.71Z" style="fill: rgb(38, 50, 56); stroke: rgb(38, 50, 56); stroke-linecap: round; stroke-linejoin: round; transform-origin: 167.252px 301.561px;" id="elwblqp7bjitj" class="animable"></path><path d="M110.61,345.56S80.18,361.79,74.38,365s-6.67,6.09-7,9,0,100.85,0,100.85H231.75S206.82,400,206,391.64s-2.6-23.19-4.92-24.93S166,350.48,166,350.48s-7.83-8.4-26.37-8.4S110.61,345.56,110.61,345.56Z" style="fill: rgb(146, 227, 169); stroke: rgb(38, 50, 56); stroke-linecap: round; stroke-linejoin: round; transform-origin: 149.492px 408.465px;" id="elqnilo0pz5mg" class="animable"></path><path d="M129.45,405.19c.86.34,1.73.65,2.6.94" style="fill: none; stroke: rgb(38, 50, 56); stroke-linecap: round; stroke-linejoin: round; transform-origin: 130.75px 405.66px;" id="el0g0dh2phpfrg" class="animable"></path><path d="M97,378.31s12,16.74,28.39,25" style="fill: none; stroke: rgb(38, 50, 56); stroke-linecap: round; stroke-linejoin: round; transform-origin: 111.195px 390.81px;" id="el3lxzo909o5p" class="animable"></path><path d="M107.42,397.72s6.66,6.67,20.57,10.44" style="fill: none; stroke: rgb(38, 50, 56); stroke-linecap: round; stroke-linejoin: round; transform-origin: 117.705px 402.94px;" id="elj1ceie4yt3g" class="animable"></path><path d="M190,373.7c-4.63,5.26-11.15,13.67-13.31,21.41" style="fill: none; stroke: rgb(38, 50, 56); stroke-linecap: round; stroke-linejoin: round; transform-origin: 183.345px 384.405px;" id="el5ebhblh2w4e" class="animable"></path><path d="M194.94,368.45s-.92.89-2.36,2.42" style="fill: none; stroke: rgb(38, 50, 56); stroke-linecap: round; stroke-linejoin: round; transform-origin: 193.76px 369.66px;" id="eld1yuipnn66t" class="animable"></path><path d="M178.42,385.84s-4.35,8.4-5.21,13.62" style="fill: none; stroke: rgb(38, 50, 56); stroke-linecap: round; stroke-linejoin: round; transform-origin: 175.815px 392.65px;" id="elk0987kt8kue" class="animable"></path><path d="M108.87,347s16.81-.58,32.75-.29S168,351.93,168,351.93s-9.57-11.59-13.91-14.2-17.68-7-28.69-3.48A31.94,31.94,0,0,0,108.87,347Z" style="fill: rgb(146, 227, 169); stroke: rgb(38, 50, 56); stroke-linecap: round; stroke-linejoin: round; transform-origin: 138.435px 342.434px;" id="el8mr3f8r2v7q" class="animable"></path><path d="M61.07,474.74,45.75,416a4.9,4.9,0,0,1,4.8-5.9H172.44a4.92,4.92,0,0,1,4.8,3.86l13.53,60.84" style="fill: rgb(38, 50, 56); stroke: rgb(38, 50, 56); stroke-linecap: round; stroke-linejoin: round; transform-origin: 118.208px 442.45px;" id="el2kqha3bif4w" class="animable"></path></g><defs>     <filter id="active" height="200%">         <feMorphology in="SourceAlpha" result="DILATED" operator="dilate" radius="2"></feMorphology>                <feFlood flood-color="#32DFEC" flood-opacity="1" result="PINK"></feFlood>        <feComposite in="PINK" in2="DILATED" operator="in" result="OUTLINE"></feComposite>        <feMerge>            <feMergeNode in="OUTLINE"></feMergeNode>            <feMergeNode in="SourceGraphic"></feMergeNode>        </feMerge>    </filter>    <filter id="hover" height="200%">        <feMorphology in="SourceAlpha" result="DILATED" operator="dilate" radius="2"></feMorphology>                <feFlood flood-color="#ff0000" flood-opacity="0.5" result="PINK"></feFlood>        <feComposite in="PINK" in2="DILATED" operator="in" result="OUTLINE"></feComposite>        <feMerge>            <feMergeNode in="OUTLINE"></feMergeNode>            <feMergeNode in="SourceGraphic"></feMergeNode>        </feMerge>            <feColorMatrix type="matrix" values="0   0   0   0   0                0   1   0   0   0                0   0   0   0   0                0   0   0   1   0 "></feColorMatrix>    </filter></defs></svg>